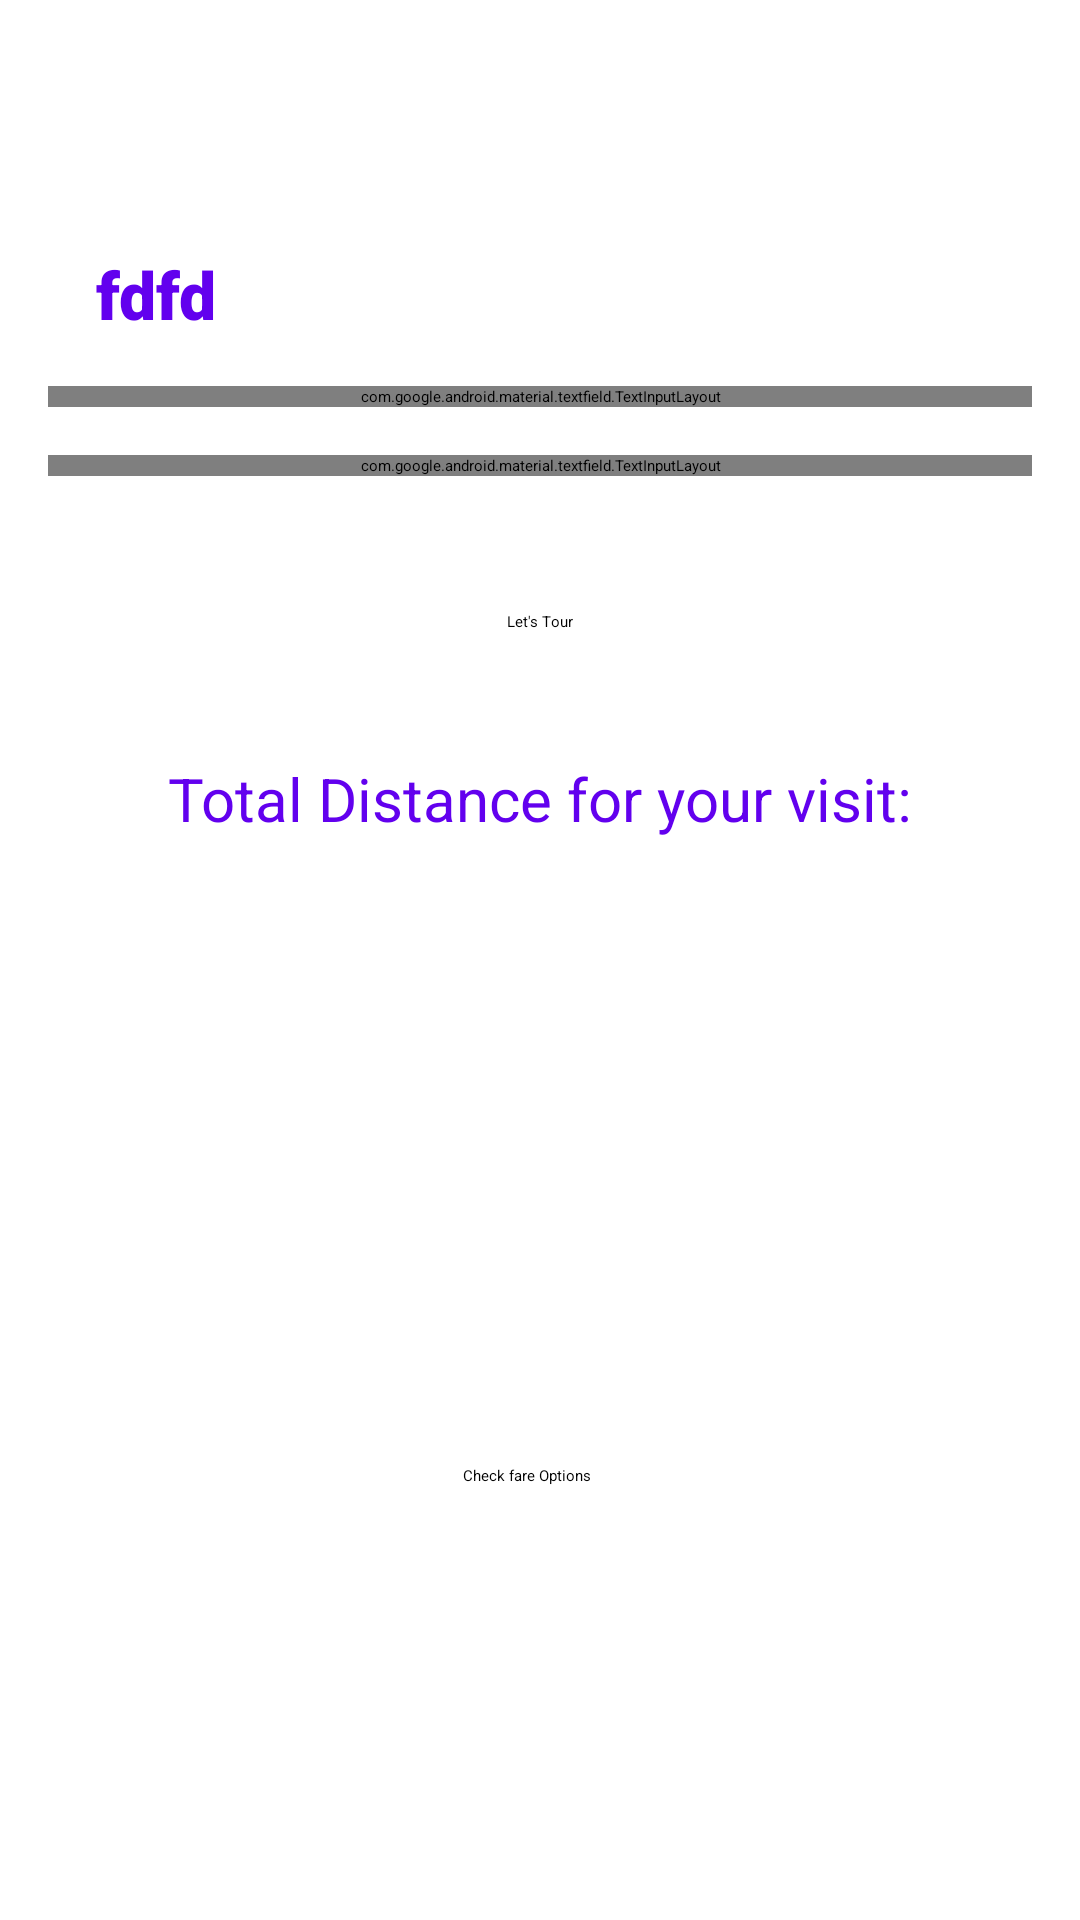

Layout XML and referenced resources for this Android screen:
<!-- AndroidManifest.xml: application theme Theme.TourEasy -->
<!-- res/layout/fragment_home.xml -->
<?xml version="1.0" encoding="utf-8"?>
<FrameLayout xmlns:android="http://schemas.android.com/apk/res/android"
    xmlns:app="http://schemas.android.com/apk/res-auto"
    xmlns:tools="http://schemas.android.com/tools"
    android:layout_width="match_parent"
    android:layout_height="match_parent"
    tools:context=".HomeFragment">

    <androidx.constraintlayout.widget.ConstraintLayout
        android:layout_width="match_parent"
        android:layout_height="match_parent">

        <TextView
            android:id="@+id/greetingsDisplay"
            android:layout_width="match_parent"
            android:layout_height="wrap_content"
            android:layout_marginStart="32dp"
            android:layout_marginLeft="32dp"
            android:layout_marginTop="200dp"
            android:paddingTop="10dp"
            android:layout_marginEnd="32dp"
            android:layout_marginRight="32dp"
            android:text="fdfd"
            app:layout_constraintBottom_toTopOf="@+id/textInputLayout"
            app:layout_constraintEnd_toEndOf="parent"
            app:layout_constraintStart_toStartOf="parent"
            app:layout_constraintTop_toTopOf="parent"
            android:textSize="22dp"
            android:fontFamily="sans-serif-black"
            android:textColor="@color/purple_500"
            android:textStyle="bold"/>

        <com.google.android.material.textfield.TextInputLayout
            android:id="@+id/textInputLayout"
            style="@style/Widget.MaterialComponents.TextInputLayout.OutlinedBox.ExposedDropdownMenu"
            android:layout_width="match_parent"
            android:layout_height="wrap_content"
            android:layout_margin="16dp"
            android:layout_marginStart="32dp"
            android:layout_marginLeft="32dp"
            android:layout_marginEnd="32dp"
            android:layout_marginRight="32dp"
            android:layout_marginBottom="16dp"
            android:hint="@string/selectSource"
            app:layout_constraintBottom_toTopOf="@+id/textInputLayout2"
            app:layout_constraintEnd_toEndOf="parent"
            app:layout_constraintStart_toStartOf="parent"
            app:layout_constraintTop_toBottomOf="@+id/greetingsDisplay">

            <AutoCompleteTextView
                android:id="@+id/auto_complete_txt"
                android:layout_width="match_parent"
                android:layout_height="wrap_content"
                android:inputType="none" />
        </com.google.android.material.textfield.TextInputLayout>

        <com.google.android.material.textfield.TextInputLayout
            android:id="@+id/textInputLayout2"
            style="@style/Widget.MaterialComponents.TextInputLayout.OutlinedBox.ExposedDropdownMenu"
            android:layout_width="match_parent"
            android:layout_height="wrap_content"
            android:layout_margin="16dp"
            android:layout_marginStart="32dp"
            android:layout_marginLeft="32dp"
            android:layout_marginTop="32dp"
            android:layout_marginEnd="32dp"
            android:layout_marginRight="32dp"
            android:hint="@string/selectDestin"
            app:layout_constraintEnd_toEndOf="parent"
            app:layout_constraintStart_toStartOf="parent"
            app:layout_constraintTop_toBottomOf="@+id/textInputLayout">

            <AutoCompleteTextView
                android:id="@+id/auto_complete_txt2"
                android:layout_width="match_parent"
                android:layout_height="wrap_content"
                android:layout_weight="1"
                android:inputType="none" />
        </com.google.android.material.textfield.TextInputLayout>

        <Button
            android:id="@+id/btnTour"
            android:layout_width="wrap_content"
            android:layout_height="wrap_content"
            android:layout_marginTop="45dp"
            android:layout_marginBottom="24dp"
            android:text="Let's Tour"
            app:layout_constraintBottom_toTopOf="@+id/textView4"
            app:layout_constraintEnd_toEndOf="parent"
            app:layout_constraintStart_toStartOf="parent"
            app:layout_constraintTop_toBottomOf="@+id/textInputLayout2" />

        <TextView
            android:id="@+id/textView4"
            android:layout_width="wrap_content"
            android:layout_height="wrap_content"
            android:layout_marginTop="18dp"
            android:layout_marginBottom="24dp"
            android:text="Total Distance for your visit:"
            android:textColor="@color/purple_500"
            android:textSize="20dp"
            app:layout_constraintBottom_toTopOf="@+id/kmDetail"
            app:layout_constraintEnd_toEndOf="parent"
            app:layout_constraintStart_toStartOf="parent"
            app:layout_constraintTop_toBottomOf="@+id/btnTour" />

        <TextView
            android:id="@+id/kmDetail"
            android:layout_width="wrap_content"
            android:layout_height="wrap_content"
            android:layout_marginTop="24dp"
            android:layout_marginBottom="283dp"
            android:textColor="@color/purple_500"
            android:textSize="22dp"
            android:textStyle="bold"
            app:layout_constraintBottom_toBottomOf="parent"
            app:layout_constraintEnd_toEndOf="parent"
            app:layout_constraintHorizontal_bias="0.498"
            app:layout_constraintStart_toStartOf="parent"
            app:layout_constraintTop_toBottomOf="@+id/textView4" />

        <Button
            android:id="@+id/checkFare"
            android:layout_width="wrap_content"
            android:layout_height="wrap_content"
            android:layout_marginStart="154dp"
            android:layout_marginLeft="154dp"
            android:layout_marginTop="182dp"
            android:layout_marginEnd="163dp"
            android:layout_marginRight="163dp"
            android:layout_marginBottom="118dp"
            android:text="Check fare Options"
            app:layout_constraintBottom_toBottomOf="parent"
            app:layout_constraintEnd_toEndOf="parent"
            app:layout_constraintStart_toStartOf="parent"
            app:layout_constraintTop_toBottomOf="@+id/textView4" />

        <Button
            android:id="@+id/btnLogOut"
            android:layout_width="48dp"
            android:layout_height="48dp"
            android:layout_marginStart="339dp"
            android:layout_marginLeft="339dp"
            android:layout_marginTop="420dp"
            android:layout_marginEnd="32dp"
            android:layout_marginRight="32dp"
            android:layout_marginBottom="38dp"
            android:drawableTop="@drawable/ic_baseline_exit_to_app_24"

            app:layout_constraintBottom_toBottomOf="parent"
            app:layout_constraintEnd_toEndOf="parent"
            app:layout_constraintStart_toStartOf="parent"
            app:layout_constraintTop_toBottomOf="@+id/textInputLayout2"
            tools:ignore="SpeakableTextPresentCheck" />

    </androidx.constraintlayout.widget.ConstraintLayout>

</FrameLayout>
<!-- resources referenced by this layout -->
<resources>
  <string name="selectDestin">Select Destination</string>
  <string name="selectSource">Select Source</string>
  <!-- not gathered from this repository: default colours our renderer supplied (Android Studio template values) -->
  <color name="purple_500">#FF6200EE</color>
</resources>
